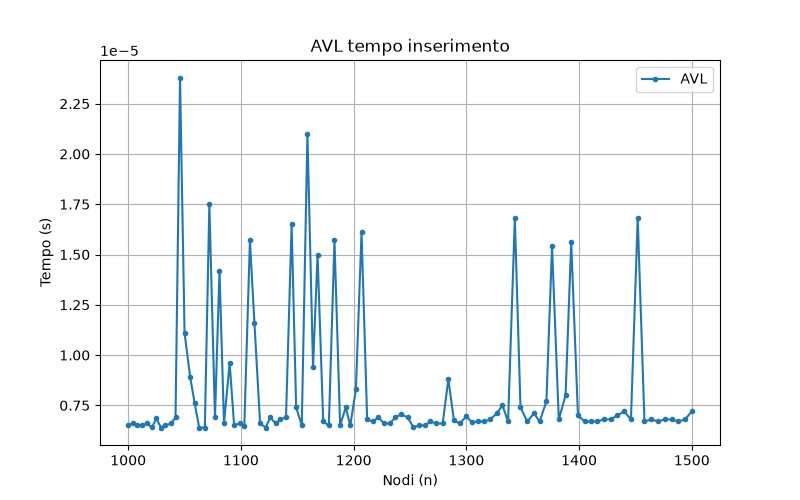

Data behind this chart, as committed beside it:
n, 1000, 1004, 1008, 1012, 1017, 1021, 1025, 1029, 1033, 1038, 1042, 1046, 1050, 1055, 1059, 1063, 1068, 1072, 1077, 1081, 1085, 1090, 1094
AVL, 6.499998562503606e-06, 6.599999323952943e-06, 6.50000038149301e-06, 6.50000038149301e-06, 6.599999323952943e-06, 6.400001439033076e-06, 6.850000318081584e-06, 6.399999620043673e-06, 6.50000038149301e-06, 6.600000233447645e-06, 6.900001608300954e-06, 2.3799999326001853e-05, 1.1099999028374441e-05, 8.899998647393659e-06, 7.599999662488699e-06, 6.399999620043673e-06, 6.399999620043673e-06, 1.7500000467407517e-05, 6.8999997893115506e-06, 1.4199998986441642e-05, 6.599999323952943e-06, 9.599999430065509e-06, 6.50000038149301e-06
